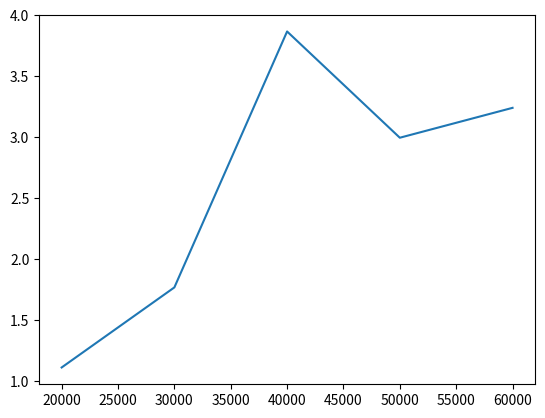

Python code for this plot:
#RadixSort
import matplotlib.pyplot as plt
import numpy as np
import random
import time
import sys
sys.setrecursionlimit(10**9)
lista=[]
tamanhos=[20000,30000,40000,50000,60000]
tempos=[]
def geraLista(tamanho):
  x=[]
  for i in range(tamanho): x.append(i)
  random.shuffle(x)
  return x

def geraListaPiorCaso(tamanho):
  x=[]
  for i in range(tamanho,0,-1):
    x.append(i)
  return x

def radixSort(lista):
    bottom = 1
    top = max(lista)

    while top/bottom > 0:
        indice = len(lista) + 1
  
        ocorrencias = [0] * indice

        for i in lista:
            ocorrencias[i] += 1

        k = 0

        for i in range(indice):
            for j in range(ocorrencias[i]):
                lista[k] = i
                k += 1
        
        bottom *= 10

for i in tamanhos:
  #print("comecei")
  lista=geraLista(i)
  #lista=geraListaPiorCaso(i)
  #print("terminei")
  #print("comecei dnv")
  now=time.time()
  radixSort(lista)
  then=time.time()
  #print(lista)
  #print("acabei dnv")
  tempos.append(then-now)
# Plot the data
plt.plot(tamanhos,tempos)
print(tempos)
# Show the plot
plt.show()
